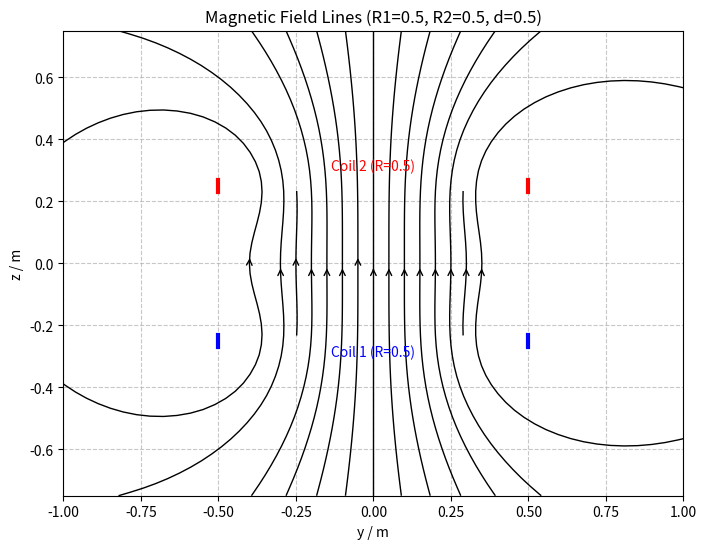
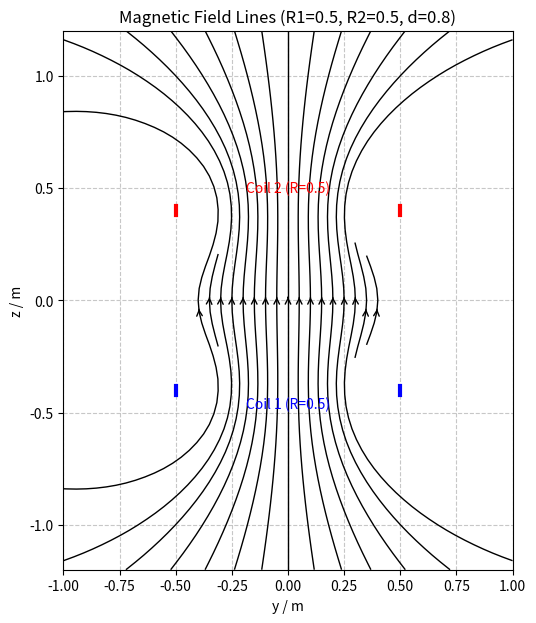
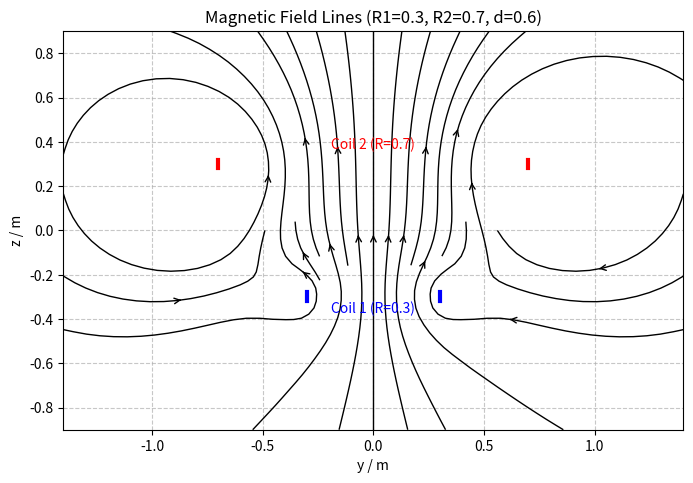

These charts were generated, in order, by the following Python code:
import numpy as np
import matplotlib.pyplot as plt

# --- 物理和线圈参数 ---
MU0 = 4 * np.pi * 1e-7  # 真空磁导率 (T*m/A)
I = 1.0  # 电流 (A) - 假设为1A，实际计算中常数因子可以合并


def Helmholtz_coils(r_low, r_up, d):
    '''
    计算亥姆霍兹线圈（或两个不同半径线圈）的磁场。
    线圈平行于xy平面，圆心在z轴。
    下方线圈半径 r_low，位于 z = -d/2。
    上方线圈半径 r_up，位于 z = +d/2。

    输入:
        r_low (float): 下方线圈的半径 (m)
        r_up (float): 上方线圈的半径 (m)
        d (float): 两线圈中心之间的距离 (m)
    返回:
        Y_plot (np.ndarray): 用于绘图的 Y 坐标网格 (通常是 Y[:,:,0])
        Z_plot (np.ndarray): 用于绘图的 Z 坐标网格 (通常是 Z[:,:,0])
        By (np.ndarray): y方向的磁场分量 (T)
        Bz (np.ndarray): z方向的磁场分量 (T)
    '''
    print(f"开始计算磁场: r_low={r_low}, r_up={r_up}, d={d}")

    # 1. 定义积分角度 phi 和空间网格 y, z
    phi_angles = np.linspace(0, 2 * np.pi, 20)  # 例如20个角度点
    max_r = max(r_low, r_up)
    y_coords = np.linspace(-2 * max_r, 2 * max_r, 25)  # y坐标范围和点数
    z_coords = np.linspace(-1.5 * d, 1.5 * d, 25)  # z坐标范围和点数 (调整范围以更好显示)

    # 2. 创建三维网格 Y, Z, Phi (用于后续计算)
    Y, Z, Phi = np.meshgrid(y_coords, z_coords, phi_angles)

    # 3. 计算到下方线圈 (r_low, 中心在 z=-d/2) 上各电流元的距离 dist1
    dist1_sq = (r_low * np.cos(Phi)) ** 2 + (Y - r_low * np.sin(Phi)) ** 2 + (Z - (-d / 2)) ** 2
    dist1 = np.sqrt(dist1_sq)
    dist1[dist1 < 1e-9] = 1e-9  # 避免除零

    # 4. 计算到上方线圈 (r_up, 中心在 z=+d/2) 上各电流元的距离 dist2
    dist2_sq = (r_up * np.cos(Phi)) ** 2 + (Y - r_up * np.sin(Phi)) ** 2 + (Z - (d / 2)) ** 2
    dist2 = np.sqrt(dist2_sq)
    dist2[dist2 < 1e-9] = 1e-9

    # 5. 计算磁场贡献的被积函数 dBy_integrand 和 dBz_integrand
    dBy_integrand = r_low * (Z - (-d / 2)) * np.sin(Phi) / dist1 ** 3 + \
                    r_up * (Z - (d / 2)) * np.sin(Phi) / dist2 ** 3
    dBz_integrand = r_low * (r_low - Y * np.sin(Phi)) / dist1 ** 3 + \
                    r_up * (r_up - Y * np.sin(Phi)) / dist2 ** 3

    # 6. 对 phi_angles 进行数值积分 (例如使用 np.trapezoid)
    delta_phi = phi_angles[1] - phi_angles[0]  # 如果trapz的dx参数需要
    By_unscaled = np.trapezoid(dBy_integrand, x=phi_angles, axis=-1)  # 或 dx=delta_phi
    Bz_unscaled = np.trapezoid(dBz_integrand, x=phi_angles, axis=-1)  # 或 dx=delta_phi

    # 7. 引入物理常数因子得到真实的磁场值 (单位 T)
    scaling_factor = (MU0 * I) / (4 * np.pi)
    By = scaling_factor * By_unscaled
    Bz = scaling_factor * Bz_unscaled

    print("磁场计算完成.")
    # 返回用于绘图的2D网格 (取一个phi切片) 和计算得到的磁场分量
    return Y, Z, By, Bz


def plot_magnetic_field_streamplot(r_coil_1, r_coil_2, d_coils):
    """
    调用 Helmholtz_coils 计算磁场，并使用流线图可视化。
    """
    print(f"开始绘图准备: r_coil_1={r_coil_1}, r_coil_2={r_coil_2}, d_coils={d_coils}")
    # 1. 调用 Helmholtz_coils 函数获取磁场数据
    Y, Z, By_field, Bz_field = Helmholtz_coils(r_coil_1, r_coil_2, d_coils)
    Y_plot = Y[:, :, 0]
    Z_plot = Z[:, :, 0]

    if Y_plot is None:  # 检查计算是否成功
        print("磁场数据未计算，无法绘图。")
        return

    plt.figure(figsize=(8, 7))

    # 2. (可选) 定义流线图的起始点，可以参考solution或自行设置
    y_start_coords = np.arange(-0.8 * max(r_coil_1, r_coil_2), 0.85 * max(r_coil_1, r_coil_2),
                               0.1 * max(r_coil_1, r_coil_2))
    sy, sz = np.meshgrid(y_start_coords, 0)  # 例如从z=0平面开始
    start_points = np.vstack([sy.ravel(), sz.ravel()]).T

    # 3. 使用 plt.streamplot 绘制磁场流线图
    plt.streamplot(Y_plot, Z_plot, By_field, Bz_field,
                   density=1.5, color='k', linewidth=1.0,
                   arrowstyle='->', arrowsize=1.0, start_points=start_points)

    # 4. 绘制线圈的截面位置 (用于参考)
    # 下方线圈 (r_coil_1, z=-d_coils/2)
    plt.plot([-r_coil_1, -r_coil_1], [-d_coils / 2 - 0.02, -d_coils / 2 + 0.02], 'b-', linewidth=3)  # 左边缘
    plt.plot([r_coil_1, r_coil_1], [-d_coils / 2 - 0.02, -d_coils / 2 + 0.02], 'b-', linewidth=3)  # 右边缘
    plt.text(0, -d_coils / 2 - 0.1 * max(r_coil_1, r_coil_2, d_coils), f'Coil 1 (R={r_coil_1})', color='blue',
             ha='center')
    # 上方线圈 (r_coil_2, z=+d_coils/2)
    plt.plot([-r_coil_2, -r_coil_2], [d_coils / 2 - 0.02, d_coils / 2 + 0.02], 'r-', linewidth=3)
    plt.plot([r_coil_2, r_coil_2], [d_coils / 2 - 0.02, d_coils / 2 + 0.02], 'r-', linewidth=3)
    plt.text(0, d_coils / 2 + 0.1 * max(r_coil_1, r_coil_2, d_coils), f'Coil 2 (R={r_coil_2})', color='red',
             ha='center')

    # 5. 设置图形属性
    plt.xlabel('y / m')
    plt.ylabel('z / m')
    plt.title(f'Magnetic Field Lines (R1={r_coil_1}, R2={r_coil_2}, d={d_coils})')
    plt.gca().set_aspect('equal', adjustable='box')
    plt.grid(True, linestyle='--', alpha=0.7)

    plt.show()
    print("绘图完成.")


# --- 主程序 ---
if __name__ == "__main__":
    # 定义线圈参数 - 学生可以修改这些值进行测试
    # 标准亥姆霍兹线圈: r1 = r2 = R, d = R
    radius_1 = 0.5  # 下方线圈半径 (m)
    radius_2 = 0.5  # 上方线圈半径 (m)
    distance_between_coils = 0.5  # 两线圈中心距离 (m)

    # 调用绘图函数，该函数内部会调用计算函数
    plot_magnetic_field_streamplot(radius_1, radius_2, distance_between_coils)

    # 额外的测试用例 (可选)
    print("\nTesting with different parameters (e.g., non-Helmholtz):")
    plot_magnetic_field_streamplot(0.5, 0.5, 0.8)
    plot_magnetic_field_streamplot(0.3, 0.7, 0.6)
